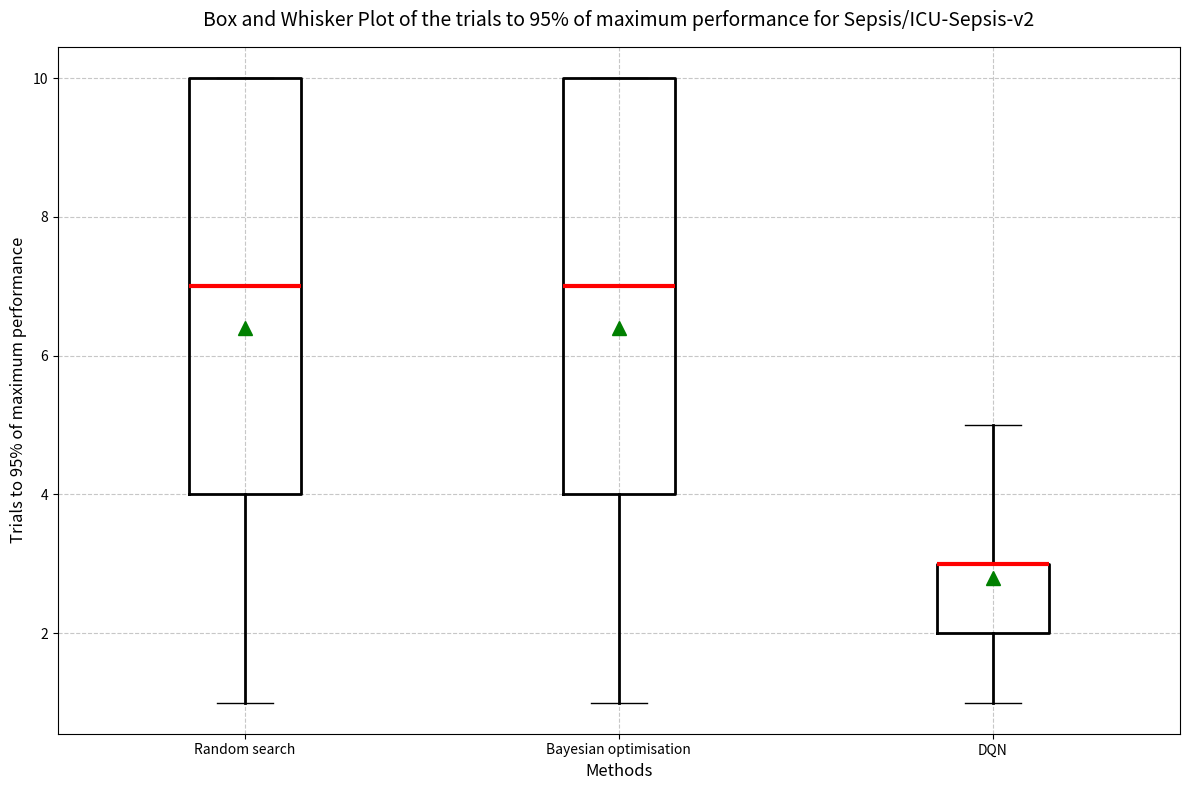

This chart was generated by the following Python code:
from scipy.stats import bootstrap
import matplotlib.pyplot as plt
from matplotlib.patches import Patch
from scipy.stats import wilcoxon
import pandas as pd
import numpy as np
import seaborn as sns


dqn_10_cm = np.array([[1.702, 0.0, 1.682, 1.76, 1.717, 1.363, 1.717, 1.717, 1.717, 1.717], [0.34, 0.0, 1.696, 1.531, 1.288, 1.558, 1.676, 1.558, 1.558, 1.549], [0.181, 0.0, 1.532, 0.368, 1.697, 1.712, 0.37, 1.697, 1.686, 1.697], [1.637, 0.0, 1.71, 1.587, 1.34, 1.587, 1.728, 1.062, 1.587, 1.587], [1.214, 1.705, 0.869, 1.216, 1.686, 1.707, 0.0, 1.71, 1.707, 1.707]])

dqn_10_sp = np.array([[0.782, 0.774, 0.776, 0.782, 0.778, 0.787, 0.778, 0.778, 0.778, 0.782], [0.769, 0.772, 0.76, 0.771, 0.781, 0.781, 0.785, 0.781, 0.781, 0.771], [0.767, 0.772, 0.764, 0.784, 0.776, 0.767, 0.776, 0.776, 0.789, 0.791], [0.786, 0.773, 0.775, 0.775, 0.782, 0.775, 0.77, 0.773, 0.775, 0.775], [0.771, 0.776, 0.77, 0.774, 0.792, 0.784, 0.774, 0.774, 0.784, 0.784]])

dqn_10_sm = np.array([[0.0, 0.0, 0.6, 0.2, 0.6, 1.0, 0.2, 0.2, 0.6, 0.2], [0.0, 0.0, 1.0, 1.0, 1.0, 1.0, 1.0, 1.0, 1.0, 1.0], [0.0, 0.0, 1.0, 0.0, 0.8, 1.0, 0.2, 1.0, 1.0, 0.2], [1.0, 0.0, 1.0, 0.4, 1.0, 0.4, 0.4, 0.4, 0.4, 0.4], [0.8, 0.0, 0.8, 0.8, 1.0, 0.8, 0.0, 1.0, 0.8, 0.0]])

bo_10_sm = np.array([[0.4, 0.6, 0.2, 0.4, 0.8, 0.4, 0.2, 0.0, 0.0, 0.8], [0.6, 0.0, 0.0, 0.0, 0.6, 0.6, 0.0, 0.0, 1.0, 0.0], [1.0, 0.8, 1.0, 0.0, 0.8, 0.6, 0.0, 0.0, 0.8, 1.0], [0.6, 0.8, 0.2, 0.0, 0.0, 0.0, 1.0, 0.8, 0.0, 0.2], [0.2, 0.8, 1.0, 1.0, 0.4, 1.0, 0.0, 0.0, 0.0, 0.0]])

bo_10_sp = np.array([[0.781, 0.768, 0.785, 0.776, 0.7849999999999999, 0.779, 0.776, 0.779, 0.7710000000000001, 0.78], [0.777, 0.772, 0.7849999999999999, 0.776, 0.784, 0.766, 0.795, 0.778, 0.779, 0.7689999999999999], [0.767, 0.773, 0.762, 0.771, 0.78, 0.779, 0.783, 0.774, 0.774, 0.779], [0.783, 0.795, 0.787, 0.7700000000000001, 0.787, 0.7709999999999999, 0.7869999999999999, 0.78, 0.7699999999999999, 0.792], [0.764, 0.7889999999999999, 0.788, 0.7729999999999999, 0.782, 0.7830000000000001, 0.764, 0.7759999999999999, 0.775, 0.7750000000000001]])

bo_10_cm = np.array([[0.0, 0.18, 0.538, 0.0, 1.0219999999999998, 0.5345, 0.0, 0.34750000000000003, 0.0, 0.0215], [0.176, 0.0, 0.861, 0.868, 0.6825, 0.8350000000000002, 0.5029999999999999, 0.0, 0.0, 0.341], [1.704, 1.0394999999999999, 0.3445, 0.0, 0.38649999999999995, 1.0219999999999998, 0.0, 0.014499999999999999, 1.7035, 1.6915], [0.337, 0.8684999999999998, 0.0, 0.0, 0.0, 0.0, 1.7570000000000001, 0.0, 0.0, 0.4995], [0.0, 0.8664999999999999, 1.1444999999999999, 1.7100000000000002, 0.7304999999999999, 1.3495, 0.178, 0.193, 0.0, 0.0]])

rs_10_sm = np.array([[0.4, 0.6, 0.2, 0.4, 0.8, 0.4, 0.2, 0.0, 0.0, 0.8], [0.6, 0.0, 0.0, 0.0, 0.6, 0.6, 0.0, 0.0, 1.0, 0.0], [1.0, 0.8, 1.0, 0.0, 0.8, 0.6, 0.0, 0.0, 0.8, 1.0], [0.6, 0.8, 0.2, 0.0, 0.0, 0.0, 1.0, 0.8, 0.0, 0.2], [0.2, 0.8, 1.0, 1.0, 0.4, 1.0, 0.0, 0.0, 0.0, 0.0]])

rs_10_sp = np.array([[0.781, 0.768, 0.785, 0.776, 0.7849999999999999, 0.779, 0.776, 0.779, 0.7710000000000001, 0.78], [0.777, 0.772, 0.7849999999999999, 0.776, 0.784, 0.766, 0.795, 0.778, 0.779, 0.7689999999999999], [0.767, 0.773, 0.762, 0.771, 0.78, 0.779, 0.783, 0.774, 0.774, 0.779], [0.783, 0.795, 0.787, 0.7700000000000001, 0.787, 0.7709999999999999, 0.7869999999999999, 0.78, 0.7699999999999999, 0.792], [0.764, 0.7889999999999999, 0.788, 0.7729999999999999, 0.782, 0.7830000000000001, 0.764, 0.7759999999999999, 0.775, 0.7750000000000001]])

rs_10_cm = np.array([[0.0, 0.18, 0.538, 0.0, 1.0219999999999998, 0.5345, 0.0, 0.34750000000000003, 0.0, 0.0215], [0.176, 0.0, 0.861, 0.868, 0.6825, 0.8350000000000002, 0.5029999999999999, 0.0, 0.0, 0.341], [1.704, 1.0394999999999999, 0.3445, 0.0, 0.38649999999999995, 1.0219999999999998, 0.0, 0.014499999999999999, 1.7035, 1.6915], [0.337, 0.8684999999999998, 0.0, 0.0, 0.0, 0.0, 1.7570000000000001, 0.0, 0.0, 0.4995], [0.0, 0.8664999999999999, 1.1444999999999999, 1.7100000000000002, 0.7304999999999999, 1.3495, 0.178, 0.193, 0.0, 0.0]])

def trials_to_95_percent(array):
    # Best performance for the method: max across all runs and trials
    best_perf = np.max(array)

    trials_list = []
    for run in array:
        # Find the first trial (1-based) where performance >= 0.95 * best
        reached = np.where(run >= 0.95 * best_perf)[0]
        if len(reached) > 0:
            trials = reached[0] + 1  # 1-based index
        else:
            trials = len(run)  # If never reached, set to max trials + 1
        trials_list.append(trials)

    return np.array(trials_list)

trials1 = trials_to_95_percent(rs_10_cm)
trials2 = trials_to_95_percent(bo_10_cm)
trials3 = trials_to_95_percent(dqn_10_cm)

# Combine into a list for plotting
data = [trials1, trials2, trials3]

print(trials1)
print(trials2)
print(trials3)

plt.figure(figsize=(12, 8))

# Create the box and whisker plot with whiskers to min/max and custom median
plt.boxplot(
    data,
    labels=['Random search', 'Bayesian optimisation', 'DQN'],
    whis=[0, 100],
    showmeans=True,
    boxprops={'linewidth': 2},
    medianprops={'linewidth': 3, 'color': 'red'},
    meanprops={'marker': '^', 'markerfacecolor': 'green', 'markeredgecolor': 'green', 'markersize': 10},
    whiskerprops={'linewidth': 2}
)
plt.title('Box and Whisker Plot of the trials to 95% of maximum performance for Sepsis/ICU-Sepsis-v2', fontsize=14, pad=15)
plt.ylabel('Trials to 95% of maximum performance', fontsize=12)
plt.xlabel('Methods', fontsize=12)
plt.grid(True, linestyle='--', alpha=0.7)
plt.tight_layout()  # Adjust layout to prevent clipping
plt.show()
